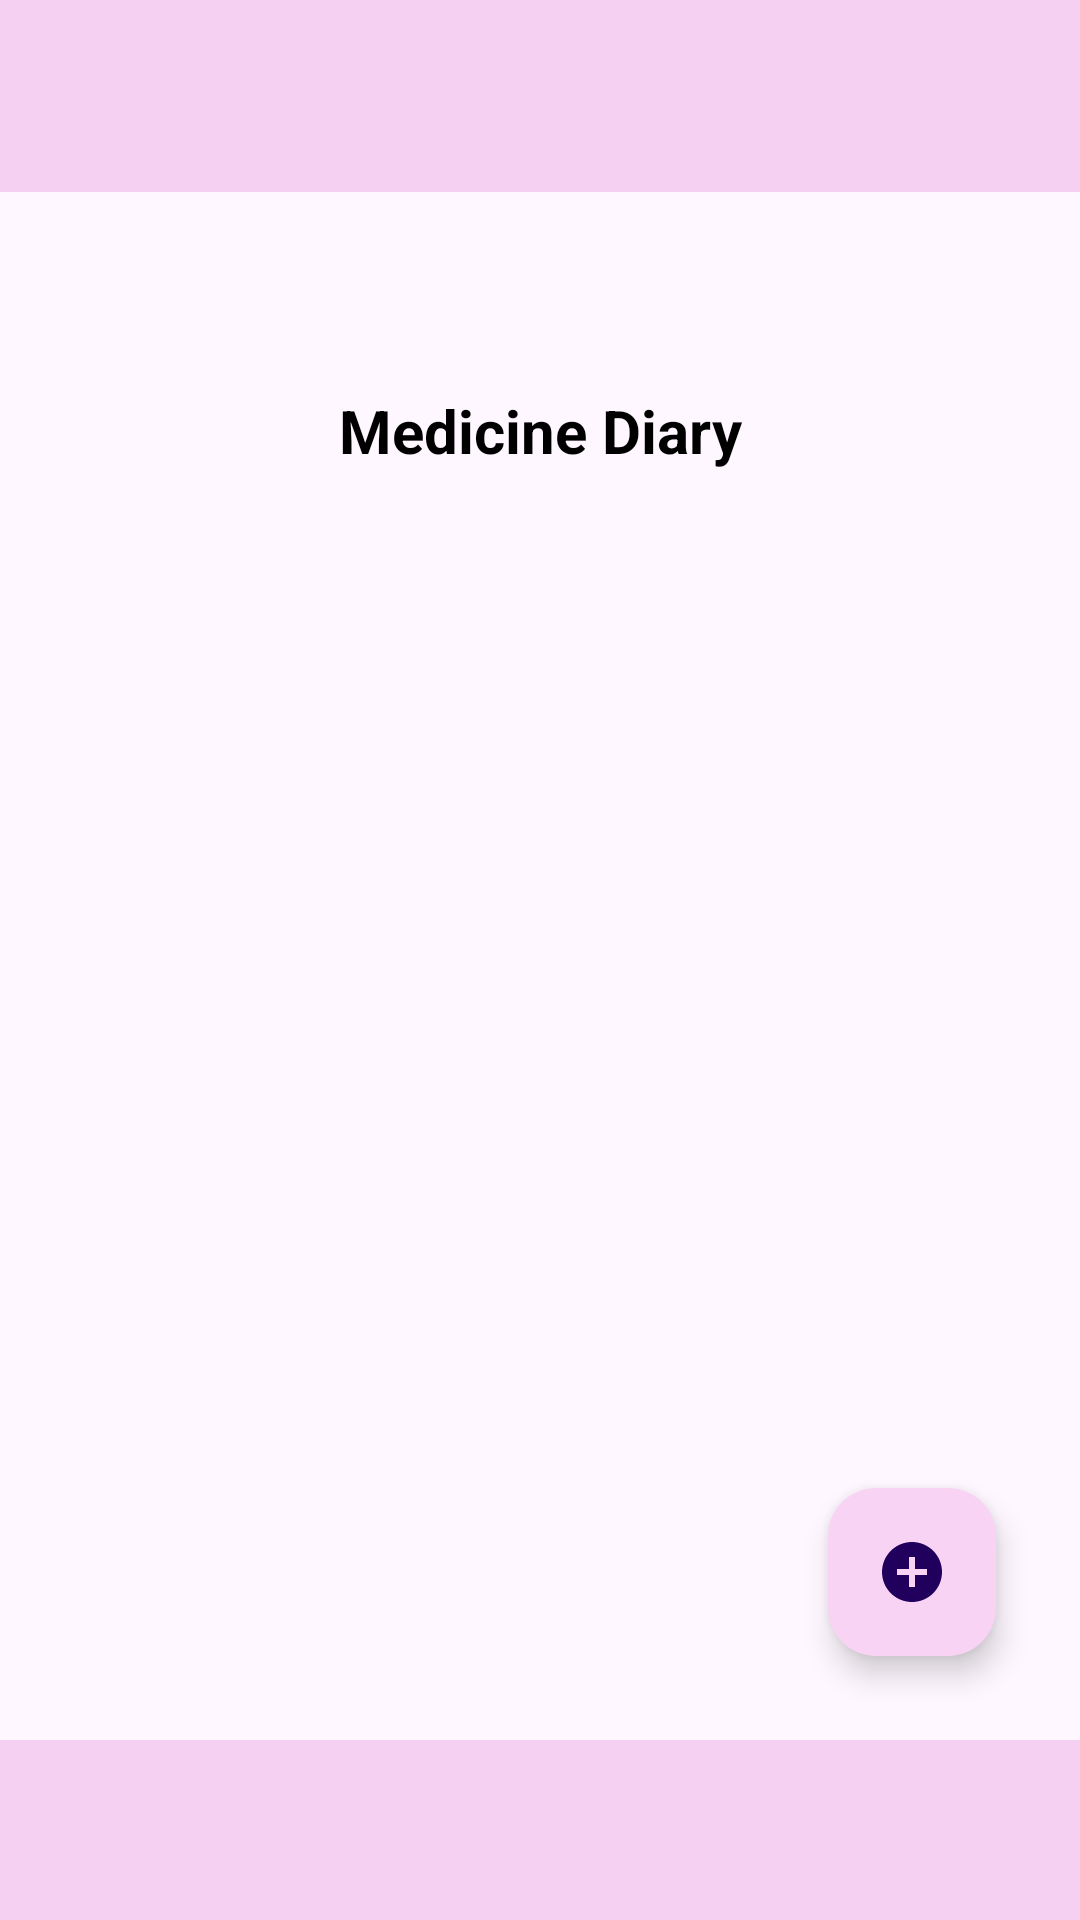

Here is an Android app screen rendered from its layout file. Give the layout XML and the strings, colors and styles it references.
<!-- AndroidManifest.xml: application theme Theme.MedicineReminderProject -->
<!-- res/layout/activity_diary.xml -->
<?xml version="1.0" encoding="utf-8"?>
<androidx.constraintlayout.widget.ConstraintLayout xmlns:android="http://schemas.android.com/apk/res/android"
    xmlns:app="http://schemas.android.com/apk/res-auto"
    xmlns:tools="http://schemas.android.com/tools"
    android:id="@+id/main"
    android:layout_width="match_parent"
    android:layout_height="match_parent"
    tools:context=".AlarmPage">

    <TextView
        android:id="@+id/alarmHeading"
        android:layout_width="173dp"
        android:layout_height="47dp"
        android:layout_centerInParent="true"
        android:layout_marginTop="20dp"
        android:gravity="center"
        android:padding="10dp"
        android:text="Medicine Diary"
        android:textColor="#000000"
        android:textSize="20sp"
        android:textStyle="bold"
        app:layout_constraintEnd_toEndOf="parent"
        app:layout_constraintStart_toStartOf="parent"
        app:layout_constraintTop_toBottomOf="@+id/frameLayout" />

    <FrameLayout
        android:id="@+id/bottomLayout"
        android:layout_width="match_parent"
        android:layout_height="60dp"
        app:layout_constraintBottom_toBottomOf="parent"
        app:layout_constraintEnd_toEndOf="parent"
        app:layout_constraintStart_toStartOf="parent">


        <com.google.android.material.appbar.MaterialToolbar
            android:id="@+id/bottomContainer"
            android:layout_width="match_parent"
            android:layout_height="60dp"
            android:layout_gravity="bottom"
            android:background="#F6D0F2"
            android:minHeight="?attr/actionBarSize"
            android:theme="?attr/actionBarTheme" />
    </FrameLayout>

    <FrameLayout
        android:id="@+id/frameLayout"
        android:layout_width="match_parent"
        android:layout_height="100dp"
        app:layout_constraintEnd_toEndOf="parent"
        app:layout_constraintStart_toStartOf="parent"
        app:layout_constraintTop_toTopOf="parent">


        <com.google.android.material.appbar.MaterialToolbar
            android:id="@+id/topContainer"
            android:layout_width="match_parent"
            android:layout_height="wrap_content"
            android:background="#F6D0F2"
            android:minHeight="?attr/actionBarSize"
            android:theme="?attr/actionBarTheme" />
    </FrameLayout>

    <com.google.android.material.floatingactionbutton.FloatingActionButton
        android:id="@+id/floatButtonDiary"
        android:layout_width="wrap_content"
        android:layout_height="wrap_content"
        android:layout_marginEnd="28dp"
        android:layout_marginBottom="28dp"
        android:clickable="true"
        app:backgroundTint="#F8D3F3"
        app:layout_constraintBottom_toTopOf="@+id/bottomLayout"
        app:layout_constraintEnd_toEndOf="parent"
        app:srcCompat="@drawable/baseline_add_circle_24" />

    <androidx.recyclerview.widget.RecyclerView
        android:id="@+id/diaryRv"
        android:layout_width="381dp"
        android:layout_height="490dp"
        app:layoutManager="androidx.recyclerview.widget.LinearLayoutManager"
        app:layout_constraintBottom_toTopOf="@+id/bottomLayout"
        app:layout_constraintEnd_toEndOf="parent"
        app:layout_constraintStart_toStartOf="parent"
        app:layout_constraintTop_toBottomOf="@+id/alarmHeading"
        app:layout_constraintVertical_bias="0.08"
        tools:listitem="@layout/diary_list" />


</androidx.constraintlayout.widget.ConstraintLayout>
<!-- res/layout/diary_list.xml (included above) -->
<?xml version="1.0" encoding="utf-8"?>
<androidx.constraintlayout.widget.ConstraintLayout xmlns:android="http://schemas.android.com/apk/res/android"
    xmlns:app="http://schemas.android.com/apk/res-auto"
    xmlns:tools="http://schemas.android.com/tools"
    android:layout_width="match_parent"
    android:layout_height="wrap_content">

    <androidx.constraintlayout.widget.ConstraintLayout
        android:layout_width="match_parent"
        android:layout_height="wrap_content"
        app:layout_constraintBottom_toBottomOf="parent"
        app:layout_constraintEnd_toEndOf="parent"
        app:layout_constraintHorizontal_bias="0.0"
        app:layout_constraintStart_toStartOf="parent"
        app:layout_constraintTop_toTopOf="parent"
        app:layout_constraintVertical_bias="0.0">

        <TextView
            android:id="@+id/timeText"
            android:layout_width="148dp"
            android:layout_height="47dp"
            android:layout_marginStart="37dp"
            android:layout_marginTop="30dp"
            android:layout_marginBottom="37dp"
            android:text="19/08/24"
            android:textSize="34sp"
            app:layout_constraintBottom_toBottomOf="parent"
            app:layout_constraintEnd_toEndOf="parent"
            app:layout_constraintHorizontal_bias="0.0"
            app:layout_constraintStart_toStartOf="parent"
            app:layout_constraintTop_toTopOf="parent"
            app:layout_constraintVertical_bias="1.0" />

        <TextView
            android:id="@+id/diaryTitle"
            android:layout_width="wrap_content"
            android:layout_height="wrap_content"
            android:text="Title"
            android:textSize="20sp"
            app:layout_constraintBottom_toBottomOf="parent"
            app:layout_constraintEnd_toEndOf="parent"
            app:layout_constraintHorizontal_bias="0.808"
            app:layout_constraintStart_toStartOf="parent"
            app:layout_constraintTop_toTopOf="parent" />
    </androidx.constraintlayout.widget.ConstraintLayout>
</androidx.constraintlayout.widget.ConstraintLayout>
<!-- resources referenced by this layout -->
<resources>
  <!-- drawable baseline_add_circle_24 (drawable) -->
  <vector xmlns:android="http://schemas.android.com/apk/res/android" android:height="64dp" android:tint="#F4CEF0" android:viewportHeight="24" android:viewportWidth="24" android:width="64dp">
        
      <path android:fillColor="@android:color/white" android:pathData="M12,2C6.48,2 2,6.48 2,12s4.48,10 10,10 10,-4.48 10,-10S17.52,2 12,2zM17,13h-4v4h-2v-4L7,13v-2h4L11,7h2v4h4v2z"/>
      
  </vector>
  <style name="Theme.MedicineReminderProject" parent="Base.Theme.MedicineReminderProject" />
  <style name="Base.Theme.MedicineReminderProject" parent="Theme.Material3.DayNight.NoActionBar">
          
          
      </style>
</resources>
